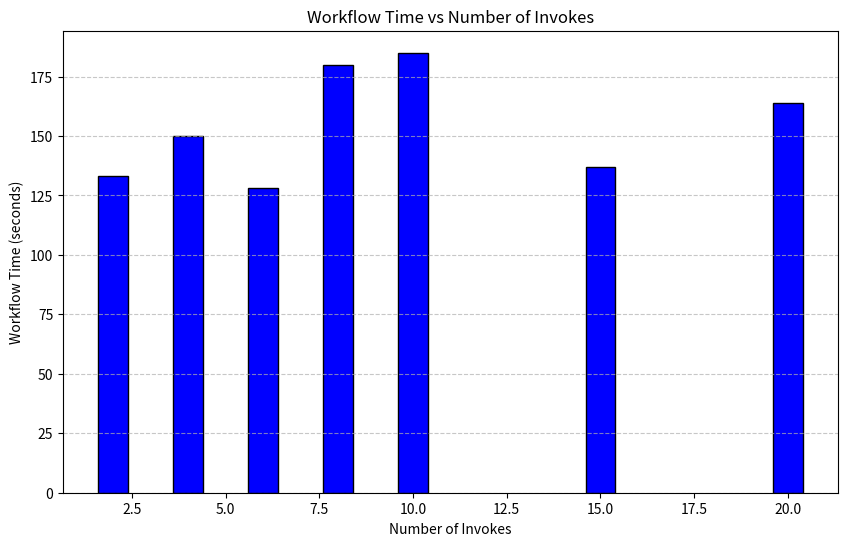

Reproduce this figure in Python.
import matplotlib.pyplot as plt

# Number of invokes
num_invokes = [2, 4, 6, 8, 10, 15, 20]
# Seconds from first upload to last analysis
workflow_time = [133, 150, 128, 180, 185, 137, 164]

plt.figure(figsize=(10, 6))
plt.bar(num_invokes, workflow_time, color='b', edgecolor='black')
plt.xlabel('Number of Invokes')
plt.ylabel('Workflow Time (seconds)')
plt.title('Workflow Time vs Number of Invokes')
plt.grid(axis='y', linestyle='--', alpha=0.7)
plt.savefig("./invokes_vs_workflow_time.png")
plt.show()
